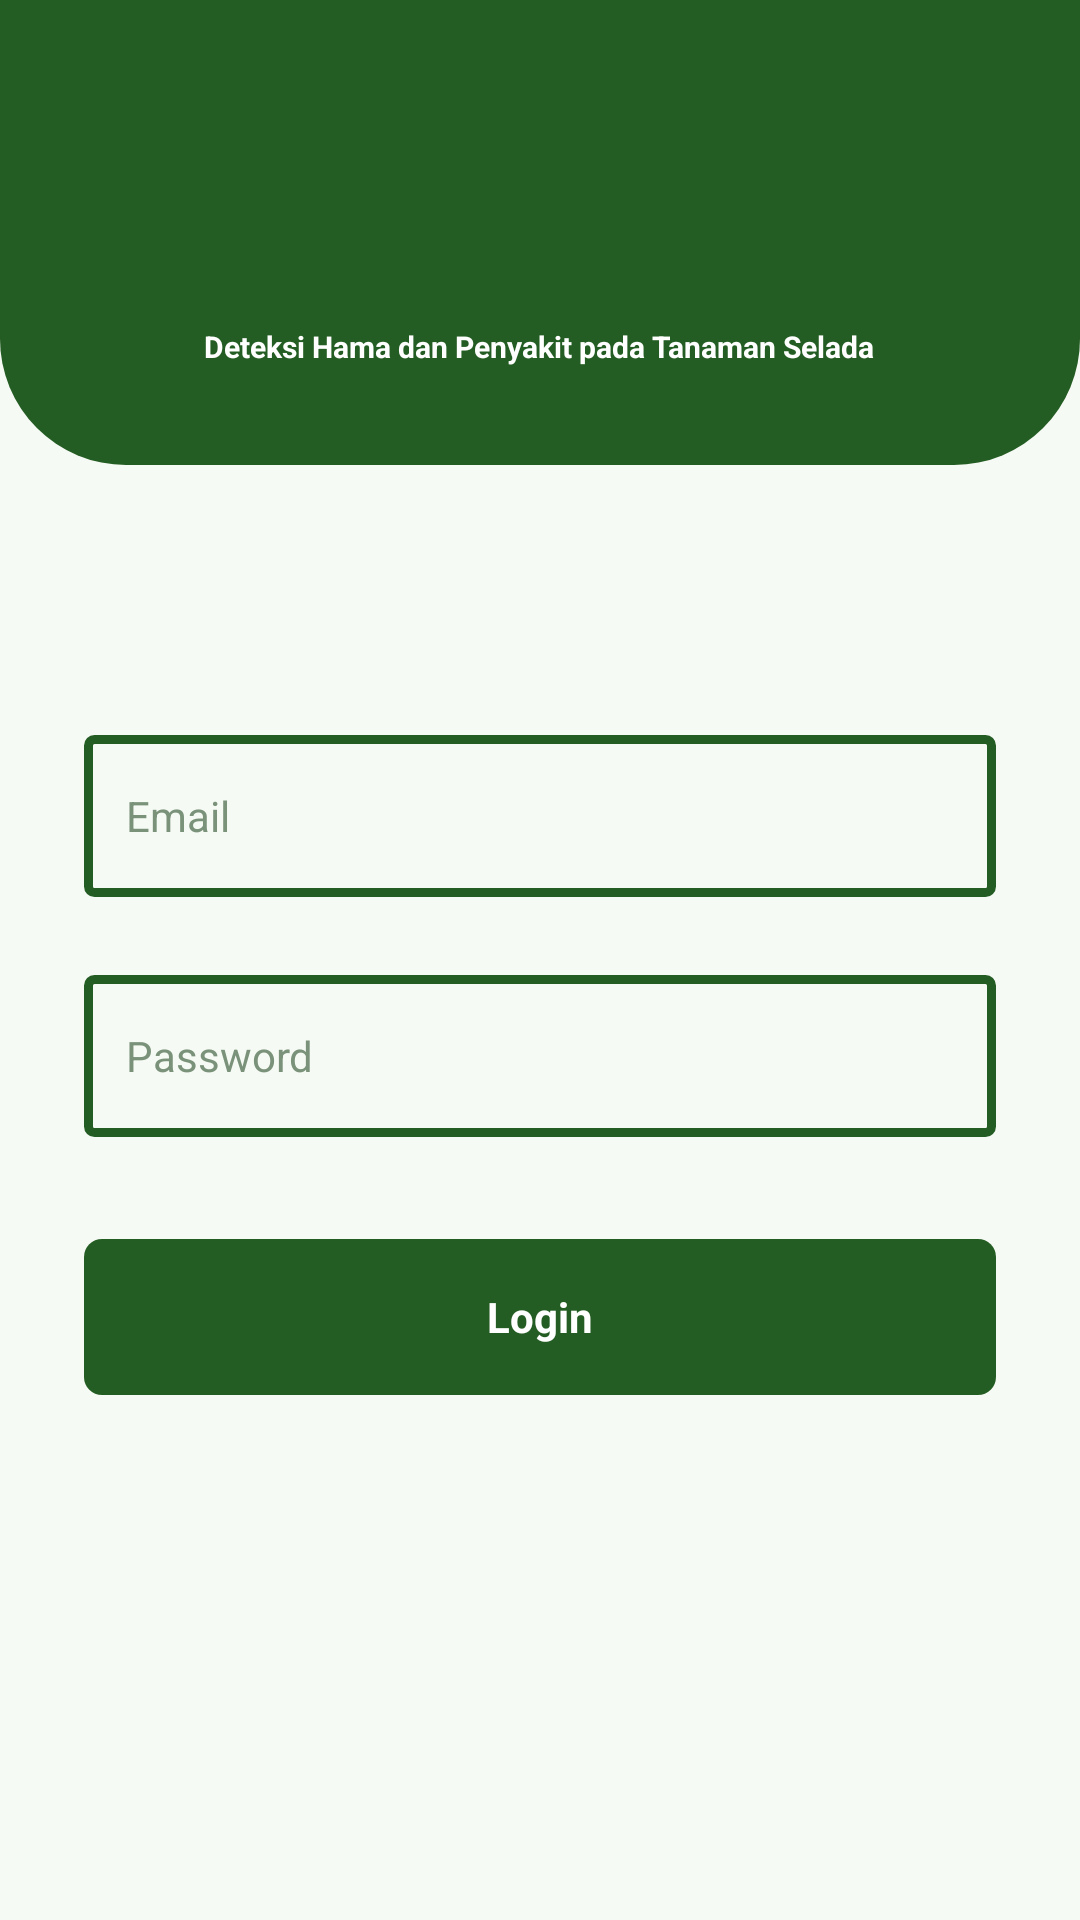

Write the Android layout XML for this screen, with the resource values it uses.
<!-- AndroidManifest.xml: application theme Theme.Penyakitan -->
<!-- res/layout/activity_login.xml -->
<?xml version="1.0" encoding="utf-8"?>
<ScrollView xmlns:android="http://schemas.android.com/apk/res/android"
    android:layout_width="match_parent"
    android:layout_height="match_parent"
    android:background="#F6FAF4"
    android:fillViewport="true">

    <LinearLayout
        android:layout_width="match_parent"
        android:layout_height="match_parent"
        android:background="#F6FAF4"
        android:orientation="vertical">

        
        <LinearLayout
            android:layout_width="match_parent"
            android:layout_height="155dp"
            android:background="@drawable/bg_login_header_green"
            android:gravity="center"
            android:orientation="vertical"
            android:padding="18dp">

            <ImageView
                android:id="@+id/imgLoginLogo"
                android:layout_width="210dp"
                android:layout_height="72dp"
                android:adjustViewBounds="true"
                android:scaleType="fitCenter"
                android:src="@drawable/mipmap04" />

            <TextView
                android:layout_width="wrap_content"
                android:layout_height="wrap_content"
                android:layout_marginTop="4dp"
                android:text="Deteksi Hama dan Penyakit pada Tanaman Selada"
                android:textColor="#FFFFFF"
                android:textSize="10sp"
                android:textStyle="bold" />

        </LinearLayout>

        
        <LinearLayout
            android:layout_width="match_parent"
            android:layout_height="wrap_content"
            android:layout_marginStart="28dp"
            android:layout_marginTop="90dp"
            android:layout_marginEnd="28dp"
            android:orientation="vertical">

            <EditText
                android:id="@+id/etUsername"
                android:layout_width="match_parent"
                android:layout_height="54dp"
                android:background="@drawable/bg_login_input"
                android:hint="Email"
                android:inputType="textEmailAddress"
                android:paddingStart="14dp"
                android:paddingEnd="14dp"
                android:singleLine="true"
                android:textColor="#1F3D1F"
                android:textColorHint="#7A927A"
                android:textSize="14sp" />

            <EditText
                android:id="@+id/etPassword"
                android:layout_width="match_parent"
                android:layout_height="54dp"
                android:layout_marginTop="26dp"
                android:background="@drawable/bg_login_input"
                android:hint="Password"
                android:inputType="textPassword"
                android:paddingStart="14dp"
                android:paddingEnd="14dp"
                android:singleLine="true"
                android:textColor="#1F3D1F"
                android:textColorHint="#7A927A"
                android:textSize="14sp" />

            <TextView
                android:id="@+id/btnLogin"
                android:layout_width="match_parent"
                android:layout_height="52dp"
                android:layout_marginTop="34dp"
                android:background="@drawable/bg_login_button_green"
                android:clickable="true"
                android:focusable="true"
                android:foreground="?attr/selectableItemBackground"
                android:gravity="center"
                android:text="Login"
                android:textColor="#FFFFFF"
                android:textSize="14sp"
                android:textStyle="bold" />

        </LinearLayout>

    </LinearLayout>

</ScrollView>
<!-- resources referenced by this layout -->
<resources>
  <!-- drawable bg_login_button_green (drawable) -->
  <?xml version="1.0" encoding="utf-8"?>
  
  <shape xmlns:android="http://schemas.android.com/apk/res/android">
      <solid android:color="#245D23" />
      <corners android:radius="6dp" />
  </shape>
  <!-- drawable bg_login_header_green (drawable) -->
  <?xml version="1.0" encoding="utf-8"?>
  
  <shape xmlns:android="http://schemas.android.com/apk/res/android">
      <solid android:color="#245D23" />
  
      <corners
          android:bottomLeftRadius="42dp"
          android:bottomRightRadius="42dp" />
  </shape>
  <!-- drawable bg_login_input (drawable) -->
  <?xml version="1.0" encoding="utf-8"?>
  
  <shape xmlns:android="http://schemas.android.com/apk/res/android">
      <solid android:color="#00FFFFFF" />
      <stroke
          android:width="3dp"
          android:color="#245D23" />
      <corners android:radius="2dp" />
  </shape>
  <style name="Theme.Penyakitan" parent="Base.Theme.Penyakitan" />
  <style name="Base.Theme.Penyakitan" parent="Theme.Material3.DayNight.NoActionBar">
          
          
      </style>
</resources>
